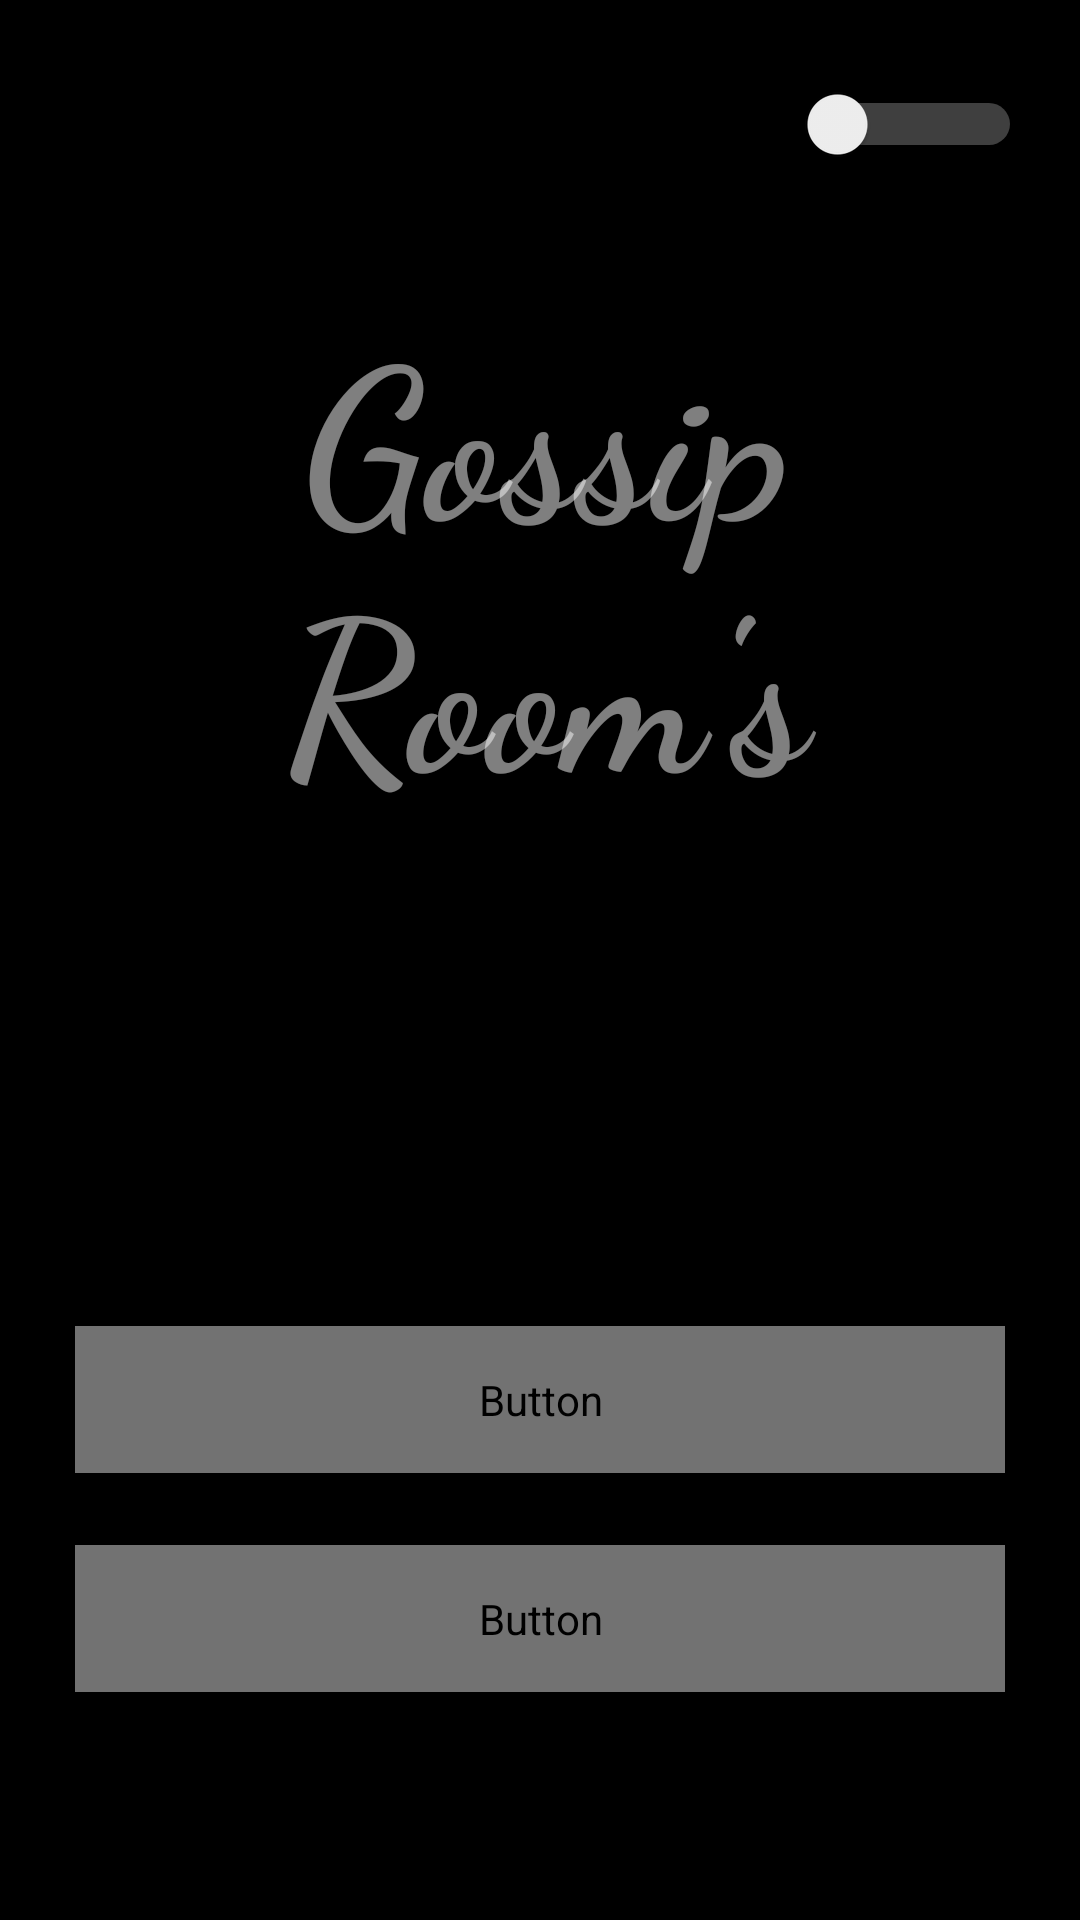

Reconstruct the res/layout file that produces this screen, plus the resources it refers to.
<!-- AndroidManifest.xml: application theme AppTheme -->
<!-- res/layout/activity_main.xml -->
<?xml version="1.0" encoding="utf-8"?>
<androidx.constraintlayout.widget.ConstraintLayout xmlns:android="http://schemas.android.com/apk/res/android"
    android:id="@+id/mainView"
    xmlns:app="http://schemas.android.com/apk/res-auto"
    xmlns:tools="http://schemas.android.com/tools"
    android:background="@android:color/black"
    android:layout_width="match_parent"
    android:layout_height="match_parent"
    tools:context=".MainActivity">

    <Button
        android:id="@+id/create_room"
        android:layout_width="match_parent"
        android:layout_height="wrap_content"
        android:layout_marginStart="25dp"
        android:layout_marginTop="8dp"
        android:layout_marginEnd="25dp"
        android:layout_marginBottom="24dp"
        android:alpha="0.9"
        android:background="@drawable/buttonbordercreate"
        android:clickable="true"
        android:elevation="50dp"
        android:focusable="true"
        android:fontFamily="@font/open_sans_condensed_bold"
        android:onClick="create_room"
        android:padding="15dp"
        android:text="@string/create_room"
        android:textAlignment="center"
        android:textSize="24sp"
        app:layout_constraintBottom_toTopOf="@+id/join_room"
        app:layout_constraintEnd_toEndOf="parent"
        app:layout_constraintHorizontal_bias="0.0"
        app:layout_constraintStart_toStartOf="parent"
        app:layout_constraintTop_toBottomOf="@+id/name"
        app:layout_constraintVertical_bias="1.0" />

    <Button
        android:id="@+id/join_room"
        android:layout_width="match_parent"
        android:layout_height="wrap_content"
        android:layout_marginBottom="76dp"
        android:layout_marginStart="25dp"
        android:layout_marginEnd="25dp"
        android:background="@drawable/buttonborderjoin"
        android:alpha="0.9"
        android:clickable="true"
        android:elevation="50dp"
        android:focusable="true"
        android:fontFamily="@font/open_sans_condensed_bold"
        android:onClick="join_room"
        android:padding="15dp"
        android:text="@string/join_room"
        android:textAlignment="center"
        android:textSize="24sp"
        app:layout_constraintBottom_toBottomOf="parent"
        app:layout_constraintEnd_toEndOf="parent"
        app:layout_constraintStart_toStartOf="parent" />

    <TextView
        android:id="@+id/name"
        android:layout_width="wrap_content"
        android:layout_height="wrap_content"
        android:layout_margin="30dp"
        android:layout_marginStart="8dp"
        android:layout_marginTop="84dp"
        android:layout_marginEnd="8dp"
        android:alpha="0.5"
        android:fontFamily="cursive"
        android:padding="10dp"
        android:text="Gossip Room's"
        android:textAlignment="center"
        android:textColor="@android:color/white"
        android:textSize="70sp"
        android:textStyle="bold"
        app:layout_constraintEnd_toEndOf="parent"
        app:layout_constraintHorizontal_bias="0.47"
        app:layout_constraintStart_toStartOf="parent"
        app:layout_constraintTop_toBottomOf="@+id/backgroundMode"
        tools:visibility="visible" />

    <Switch
        android:id="@+id/backgroundMode"
        android:layout_width="wrap_content"
        android:layout_height="5dp"
        android:layout_marginStart="8dp"
        android:layout_marginTop="28dp"
        android:layout_marginEnd="15dp"
        android:checked="false"
        android:switchMinWidth="75dp"
        android:theme="@style/SwitchDesign"
        app:layout_constraintEnd_toEndOf="parent"
        app:layout_constraintHorizontal_bias="0.984"
        app:layout_constraintStart_toStartOf="parent"
        app:layout_constraintTop_toTopOf="parent" />

</androidx.constraintlayout.widget.ConstraintLayout>
<!-- resources referenced by this layout -->
<resources>
  <!-- drawable buttonbordercreate (drawable) -->
  <?xml version="1.0" encoding="utf-8"?>
  <shape xmlns:android="http://schemas.android.com/apk/res/android" android:shape="rectangle" >
      <corners
          android:radius="14dp"
          />
      <gradient
  android:angle="45"
      android:centerX="35%"
      android:centerColor="#878787"
      android:startColor="#878787"
      android:endColor="#878787"
      android:type="linear"
      />
      <stroke
          android:width="3dp"
          android:color="#000"
          />
  
  </shape>
  <!-- drawable buttonborderjoin (drawable) -->
  <?xml version="1.0" encoding="utf-8"?>
  <shape xmlns:android="http://schemas.android.com/apk/res/android" android:shape="rectangle" >
      <corners
          android:radius="14dp"
          />
      <stroke
          android:width="3dp"
          android:color="#878787"
          />
      <gradient
          android:angle="45"
          android:centerX="35%"
          android:centerColor="#000"
          android:startColor="#000"
          android:endColor="#000"
          android:type="linear"
          />
  </shape>
  <string name="create_room">CREATE ROOM</string>
  <string name="join_room">JOIN ROOM</string>
  <style name="SwitchDesign" parent="Theme.AppCompat.Light">
          
          <item name="colorControlActivated">#111111</item>
  
          
          <item name="colorSwitchThumbNormal">#f1f1f1
          </item>
  
          
          <item name="android:colorForeground">#f1f1f1
          </item>
  
          <item name="android:colorForegroundInverse">#111111</item>
      </style>
  <style name="AppTheme" parent="Theme.AppCompat.DayNight.NoActionBar">
          
          <item name="colorPrimary">@color/colorPrimary</item>
          <item name="colorPrimaryDark">@color/colorPrimaryDark</item>
          <item name="colorAccent">@color/colorAccent</item>
      </style>
  <color name="colorPrimary">#48a818</color>
  <color name="colorPrimaryDark">#307818</color>
  <color name="colorAccent">#fff</color>
</resources>
